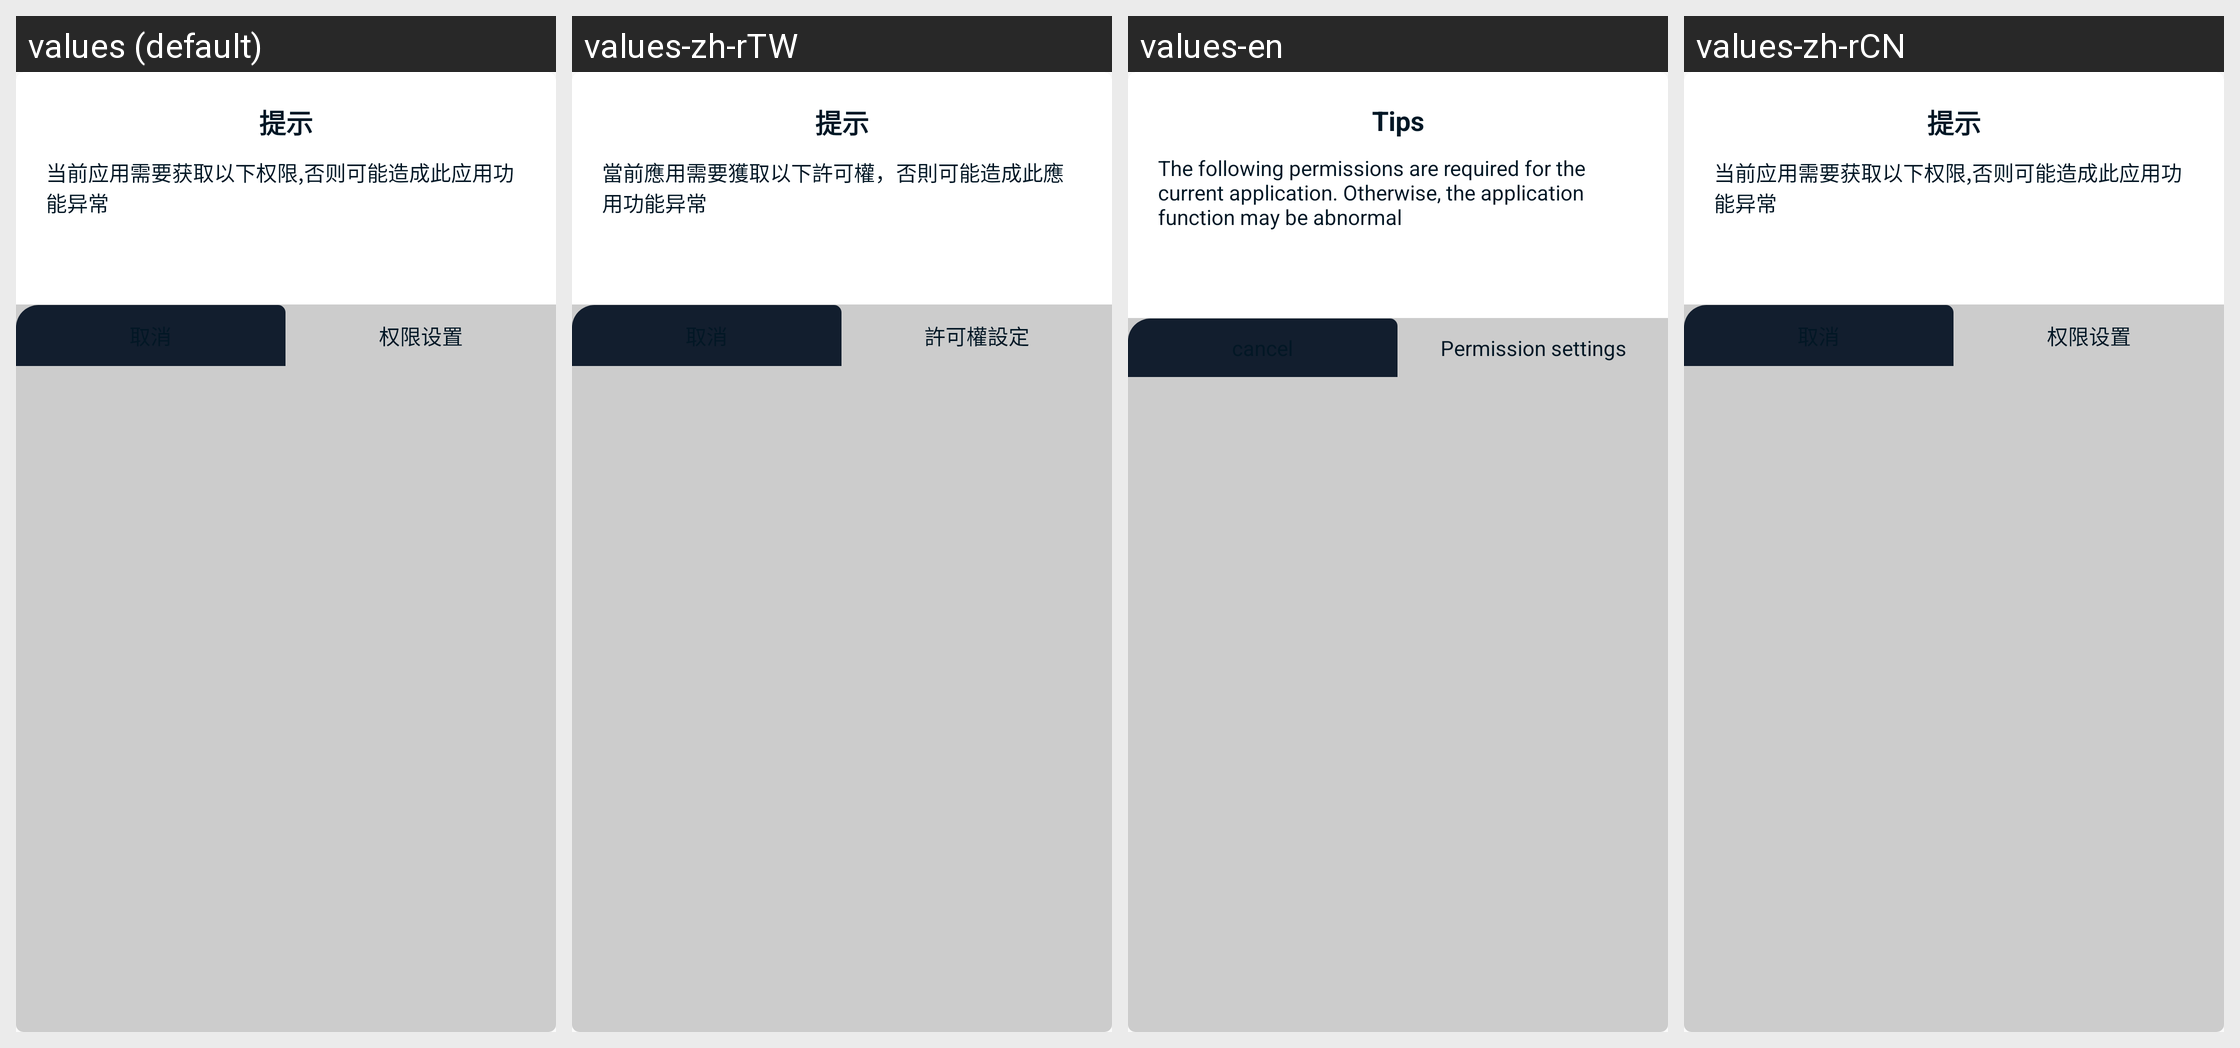

The Android screen above is rendered under several locales of the same app. Produce the string resources it draws, with the default and per-locale values.
Android screen res/layout/dialog_permission.xml rendered under 4 locales, left to right: values (default), values-zh-rTW, values-en, values-zh-rCN. Device: Nexus 5 (rendered at 1080×1920; each locale shown at half size, 540×960, under a caption strip naming it); theme Theme.AppCompat.Light.NoActionBar.
Strings drawn on this screen, with the default value and each locale's value (text and hints the layout hard-codes, and strings that could not be matched under every locale, appear in the picture but are not listed):

permission_text_a0
  values: 提示
  values-zh-rTW: 提示
  values-en: Tips
  values-zh-rCN: 提示

permission_text_a8
  values: 当前应用需要获取以下权限,否则可能造成此应用功能异常
  values-zh-rTW: 當前應用需要獲取以下許可權，否則可能造成此應用功能异常
  values-en: The following permissions are required for the current application. Otherwise, the application function may be abnormal
  values-zh-rCN: 当前应用需要获取以下权限,否则可能造成此应用功能异常

permission_text_a2
  values: 权限设置
  values-zh-rTW: 許可權設定
  values-en: Permission settings
  values-zh-rCN: 权限设置
